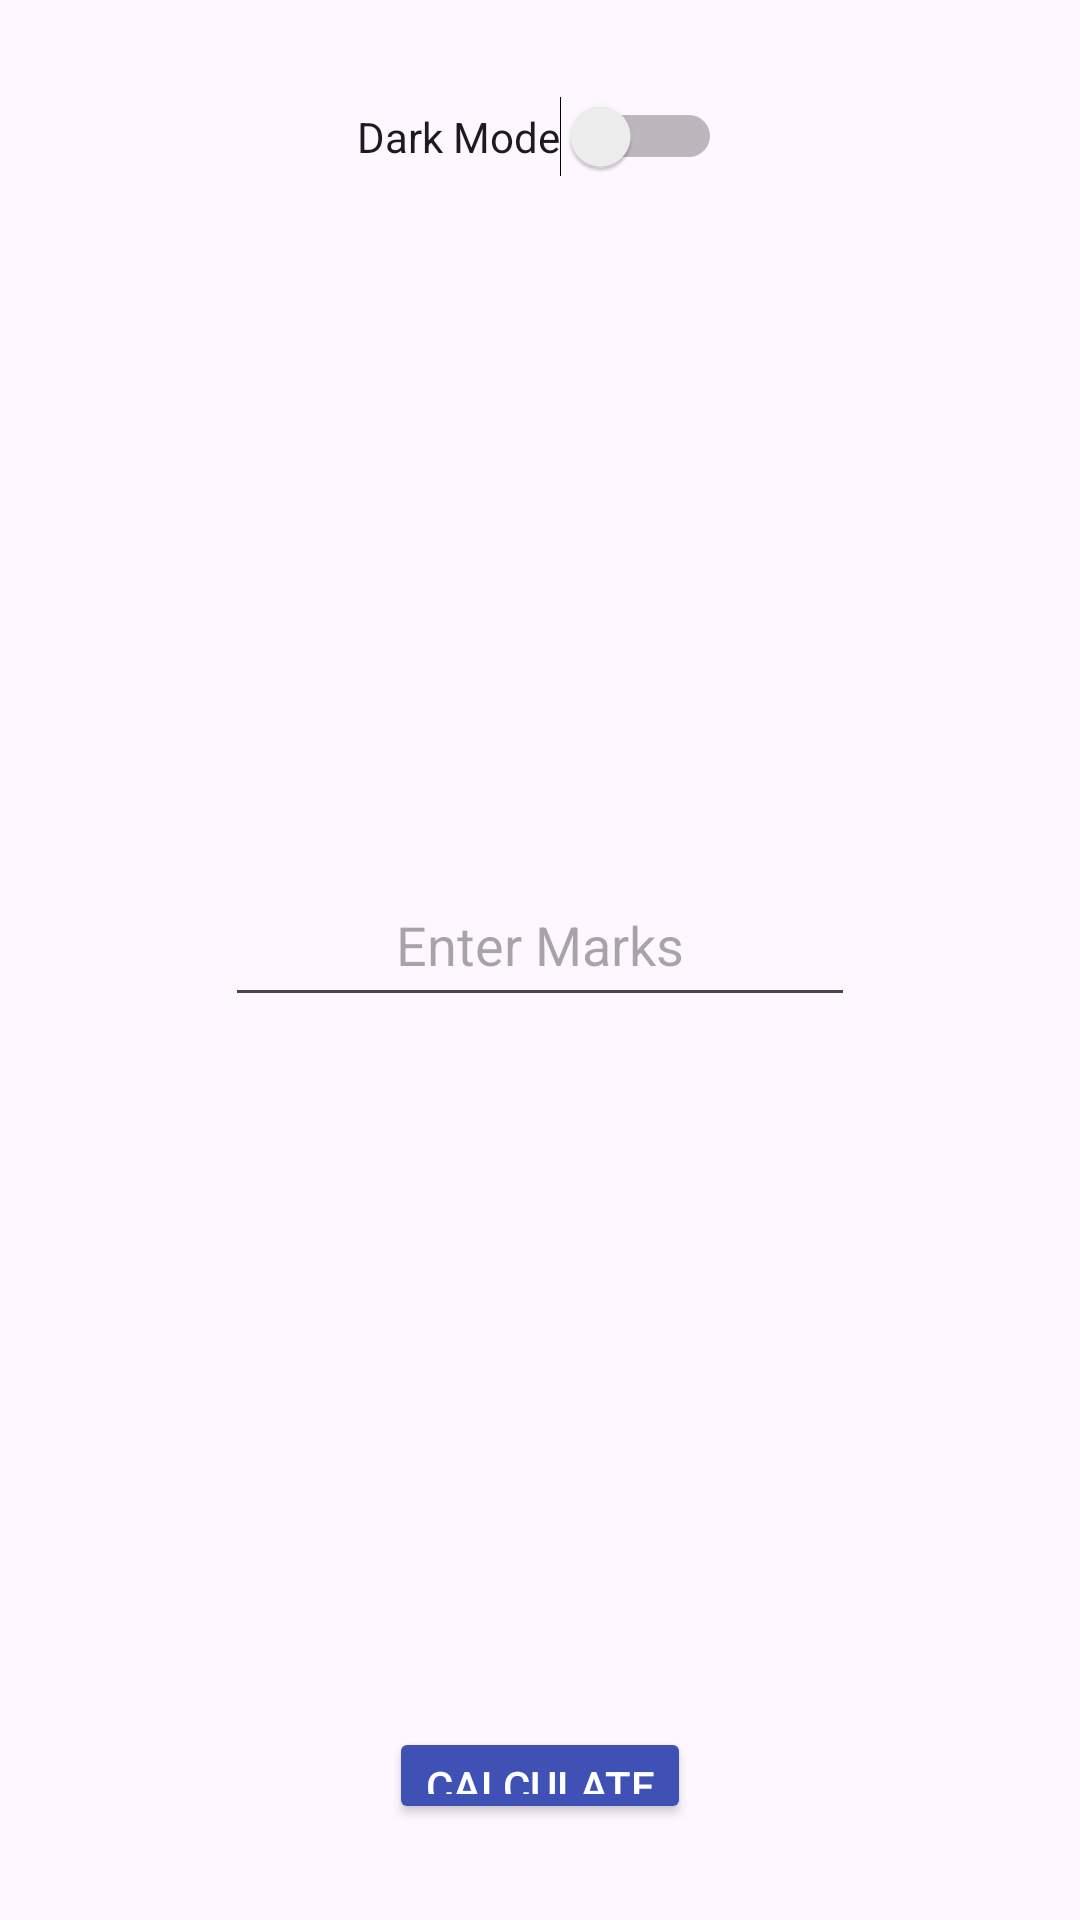

The Android layout XML behind this screen, and the referenced resources:
<!-- AndroidManifest.xml: application theme Theme.KotlinGradeCalculator -->
<!-- res/layout/activity_main.xml -->
<?xml version="1.0" encoding="utf-8"?>
<LinearLayout xmlns:android="http://schemas.android.com/apk/res/android"
    xmlns:tools="http://schemas.android.com/tools"
    android:layout_width="match_parent"
    android:layout_height="match_parent"
    android:gravity="top"
    android:orientation="vertical"
    android:padding="16dp"
    tools:context=".MainActivity">

    
    <LinearLayout
        android:layout_width="match_parent"
        android:layout_height="wrap_content"
        android:gravity="top"
        android:orientation="vertical"
        android:padding="16dp"
        tools:context=".MainActivity">

        
        <Switch
            android:id="@+id/themeSwitch"
            android:layout_width="wrap_content"
            android:layout_height="wrap_content"
            android:layout_gravity="center"
            android:text="@string/themeSwitch" />

    </LinearLayout>

    
    <LinearLayout
        android:layout_marginTop="200dp"
        android:layout_width="match_parent"
        android:layout_height="wrap_content"
        android:gravity="center"
        android:orientation="vertical"
        android:padding="16dp"
        tools:context=".MainActivity">

        
        <EditText
            android:id="@+id/inputMarks"
            android:layout_width="wrap_content"
            android:layout_height="48dp"
            android:autofillHints="no"
            android:ems="10"
            android:gravity="center"
            android:hint="@string/inputMarks"
            android:inputType="number"
            android:padding="10dp" />

        
        <TextView
            android:id="@+id/outputGrade"
            android:layout_width="wrap_content"
            android:layout_height="wrap_content"
            android:layout_margin="40dp"
            android:text="@string/outputGrade"
            android:textColor="#3F51B5"
            android:textSize="80sp"
            android:textStyle="bold" />

        
        <View
            android:id="@+id/spacer"
            android:layout_width="match_parent"
            android:layout_height="50dp" />

        
        <Button
            android:id="@+id/calButton"
            android:layout_width="wrap_content"
            android:layout_height="wrap_content"
            android:backgroundTint="#3F51B5"
            android:text="@string/calButton"
            android:textColor="#FFFFFF" />

    </LinearLayout>

</LinearLayout>
<!-- resources referenced by this layout -->
<resources>
  <string name="calButton">Calculate</string>
  <string name="inputMarks">Enter Marks</string>
  <string name="outputGrade" />
  <string name="themeSwitch">Dark Mode</string>
  <style name="Theme.KotlinGradeCalculator" parent="Base.Theme.KotlinGradeCalculator" />
  <style name="Base.Theme.KotlinGradeCalculator" parent="Theme.Material3.DayNight.NoActionBar">
          
          
      </style>
</resources>
